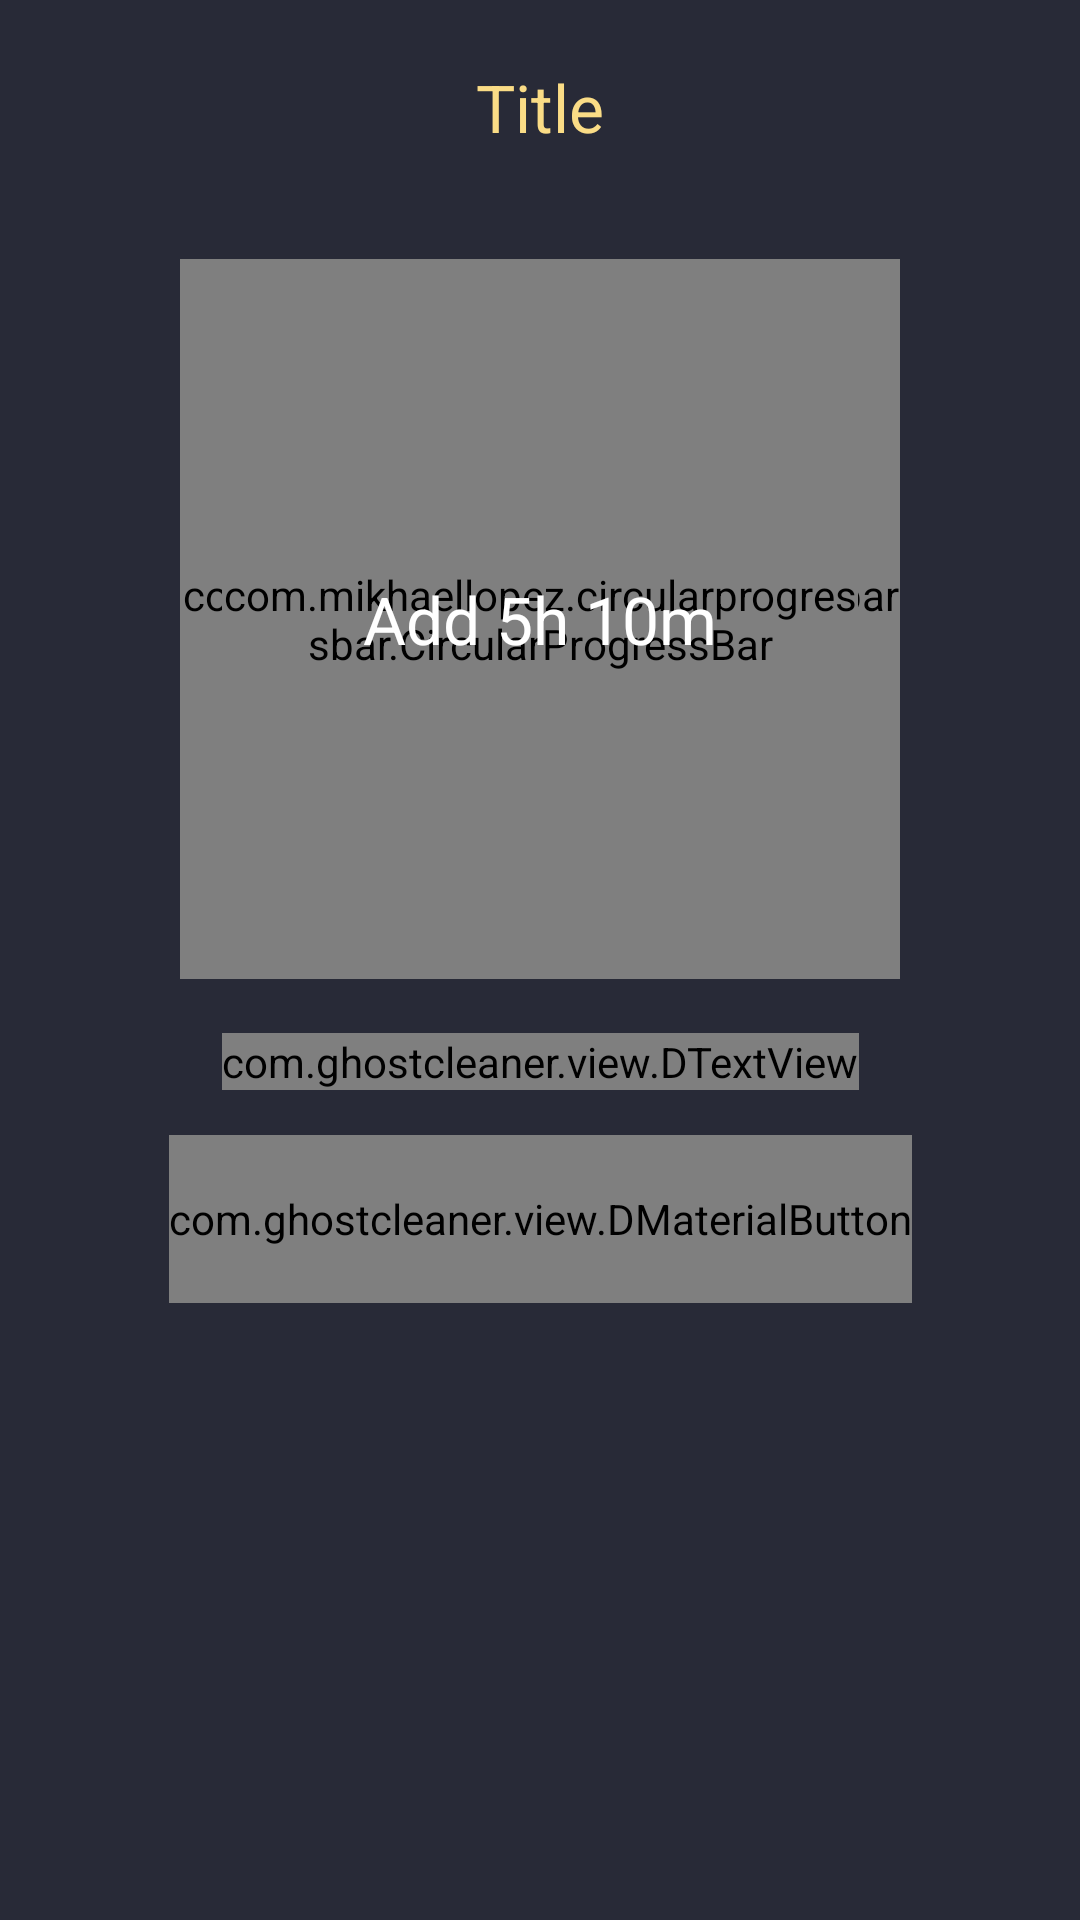

Layout XML and referenced resources for this Android screen:
<!-- AndroidManifest.xml: application theme AppTheme -->
<!-- res/layout/activity_power.xml -->
<?xml version="1.0" encoding="utf-8"?>
<androidx.constraintlayout.widget.ConstraintLayout xmlns:android="http://schemas.android.com/apk/res/android"
    xmlns:app="http://schemas.android.com/apk/res-auto"
    xmlns:tools="http://schemas.android.com/tools"
    android:layout_width="match_parent"
    android:layout_height="match_parent"
    tools:ignore="MissingPrefix">

    <TextView
        android:id="@+id/tv_title"
        fontPath="font/SFUIDisplay-Bold.ttf"
        android:layout_width="wrap_content"
        android:layout_height="wrap_content"
        android:layout_marginTop="21dp"
        android:gravity="center"
        android:lineSpacingExtra="4dp"
        android:text="Title"
        android:textColor="#FADC86"
        android:textSize="22sp"
        app:layout_constraintEnd_toEndOf="parent"
        app:layout_constraintStart_toStartOf="parent"
        app:layout_constraintTop_toTopOf="parent" />

    <com.mikhaellopez.circularprogressbar.CircularProgressBar
        android:id="@+id/pb_outer"
        android:layout_width="240dp"
        android:layout_height="240dp"
        android:layout_gravity="center"
        android:layout_marginTop="@dimen/circle_top_power"
        app:cpb_background_progressbar_color="@color/colorDarkGray"
        app:cpb_background_progressbar_width="11dp"
        app:cpb_progress_direction="to_right"
        app:cpb_progressbar_color="@color/colorTeal"
        app:cpb_progressbar_width="11dp"
        app:cpb_round_border="false"
        app:layout_constraintEnd_toEndOf="parent"
        app:layout_constraintStart_toStartOf="parent"
        app:layout_constraintTop_toBottomOf="@+id/tv_title" />

    <com.mikhaellopez.circularprogressbar.CircularProgressBar
        android:id="@+id/pb_inner"
        android:layout_width="212dp"
        android:layout_height="212dp"
        android:layout_gravity="center"
        app:cpb_background_progressbar_color="@color/colorDarkGray"
        app:cpb_background_progressbar_width="2dp"
        app:cpb_progress_direction="to_right"
        app:cpb_progressbar_color="@color/colorTeal"
        app:cpb_progressbar_width="2dp"
        app:cpb_round_border="false"
        app:layout_constraintBottom_toBottomOf="@+id/pb_outer"
        app:layout_constraintEnd_toEndOf="@+id/pb_outer"
        app:layout_constraintStart_toStartOf="@+id/pb_outer"
        app:layout_constraintTop_toTopOf="@+id/pb_outer" />

    <TextView
        android:id="@+id/tv_percent"
        fontPath="font/SFUIDisplay-Bold.ttf"
        android:layout_width="wrap_content"
        android:layout_height="wrap_content"
        android:lineSpacingExtra="4dp"
        android:text="Add 5h 10m"
        android:textColor="@android:color/white"
        android:textSize="22sp"
        app:layout_constraintBottom_toBottomOf="@+id/pb_outer"
        app:layout_constraintEnd_toEndOf="@+id/pb_outer"
        app:layout_constraintStart_toStartOf="@+id/pb_outer"
        app:layout_constraintTop_toTopOf="@+id/pb_outer" />

    <com.ghostcleaner.view.DTextView
        android:id="@+id/tv_up"
        fontPath="font/SFUIDisplay-Bold.ttf"
        android:layout_width="wrap_content"
        android:layout_height="wrap_content"
        android:layout_marginTop="@dimen/circle_bottom_power"
        android:lineSpacingExtra="3dp"
        android:text="Extended Battery Up"
        android:textColor="@color/colorTeal"
        android:textSize="18sp"
        app:key="powExtended"
        app:layout_constraintEnd_toEndOf="parent"
        app:layout_constraintStart_toStartOf="parent"
        app:layout_constraintTop_toBottomOf="@+id/pb_outer" />

    <com.ghostcleaner.view.DMaterialButton
        android:id="@+id/btn_apply"
        fontPath="font/SFUIDisplay-Bold.ttf"
        android:layout_width="wrap_content"
        android:layout_height="56dp"
        android:layout_marginTop="@dimen/power_button_top"
        android:lineSpacingExtra="4dp"
        android:minWidth="153dp"
        android:text="Apply"
        android:textAllCaps="false"
        android:textColor="@color/colorBackground"
        android:textSize="22sp"
        app:backgroundTint="@color/colorTeal"
        app:cornerRadius="6dp"
        app:key="btnApply"
        app:layout_constraintEnd_toEndOf="parent"
        app:layout_constraintStart_toStartOf="parent"
        app:layout_constraintTop_toBottomOf="@+id/tv_up" />

    <com.ghostcleaner.view.DTextView
        android:id="@+id/tv_scanning"
        fontPath="font/SFUIDisplay-Bold.ttf"
        android:layout_width="wrap_content"
        android:layout_height="wrap_content"
        android:layout_marginTop="@dimen/power_scanning_top"
        android:lineSpacingExtra="4dp"
        android:text="Scanning..."
        android:textColor="@color/colorTeal"
        android:textSize="22sp"
        android:visibility="invisible"
        app:key="scanning"
        app:layout_constraintEnd_toEndOf="parent"
        app:layout_constraintStart_toStartOf="parent"
        app:layout_constraintTop_toBottomOf="@+id/pb_outer" />

    <TextView
        android:id="@+id/tv_text1"
        android:layout_width="wrap_content"
        android:layout_height="wrap_content"
        android:layout_marginTop="@dimen/power_button_bottom"
        android:gravity="center"
        android:lineSpacingExtra="3dp"
        android:paddingStart="13dp"
        android:paddingEnd="13dp"
        android:textColor="@android:color/white"
        android:textSize="14sp"
        app:layout_constraintEnd_toEndOf="parent"
        app:layout_constraintStart_toStartOf="parent"
        app:layout_constraintTop_toBottomOf="@+id/btn_apply"
        tools:text="• Limit brightness upto 80%" />

    <TextView
        android:id="@+id/tv_text2"
        android:layout_width="wrap_content"
        android:layout_height="wrap_content"
        android:layout_marginTop="@dimen/power_item_top"
        android:gravity="center"
        android:lineSpacingExtra="3dp"
        android:paddingStart="13dp"
        android:paddingEnd="13dp"
        android:textColor="@android:color/white"
        android:textSize="14sp"
        app:layout_constraintEnd_toEndOf="parent"
        app:layout_constraintStart_toStartOf="parent"
        app:layout_constraintTop_toBottomOf="@+id/tv_text1"
        tools:text="• Decrease device performance" />

    <TextView
        android:id="@+id/tv_text3"
        android:layout_width="wrap_content"
        android:layout_height="wrap_content"
        android:layout_marginTop="@dimen/power_item_top"
        android:gravity="center"
        android:lineSpacingExtra="3dp"
        android:paddingStart="13dp"
        android:paddingEnd="13dp"
        android:textColor="@android:color/white"
        android:textSize="14sp"
        app:layout_constraintEnd_toEndOf="parent"
        app:layout_constraintStart_toStartOf="parent"
        app:layout_constraintTop_toBottomOf="@+id/tv_text2"
        tools:text="• Close all battery consuming apps" />

    <TextView
        android:id="@+id/tv_text4"
        android:layout_width="wrap_content"
        android:layout_height="wrap_content"
        android:layout_marginTop="@dimen/power_item_top"
        android:gravity="center"
        android:lineSpacingExtra="3dp"
        android:paddingStart="13dp"
        android:paddingEnd="13dp"
        android:textColor="@android:color/white"
        android:textSize="14sp"
        app:layout_constraintEnd_toEndOf="parent"
        app:layout_constraintStart_toStartOf="parent"
        app:layout_constraintTop_toBottomOf="@+id/tv_text3"
        tools:text="• Close system services like Bluetooth, Screen\nRotation, Sync etc." />

</androidx.constraintlayout.widget.ConstraintLayout>
<!-- resources referenced by this layout -->
<resources>
  <color name="colorBackground">#282A37</color>
  <color name="colorDarkGray">#181925</color>
  <color name="colorTeal">#3DA2A9</color>
  <dimen name="circle_bottom_power">18dp</dimen>
  <dimen name="circle_top_power">36dp</dimen>
  <dimen name="power_button_bottom">20dp</dimen>
  <dimen name="power_button_top">15dp</dimen>
  <dimen name="power_item_top">15dp</dimen>
  <dimen name="power_scanning_top">69dp</dimen>
  <style name="AppTheme" parent="Theme.MaterialComponents.NoActionBar">
          <item name="colorPrimary">@color/colorPrimary</item>
          <item name="colorPrimaryDark">@color/colorPrimaryDark</item>
          <item name="colorAccent">@color/colorAccent</item>
          <item name="android:windowBackground">@color/colorBackground</item>
      </style>
  <color name="colorPrimary">@color/colorBackground</color>
  <color name="colorPrimaryDark">#1E1F2A</color>
  <color name="colorAccent">#FADC86</color>
</resources>
